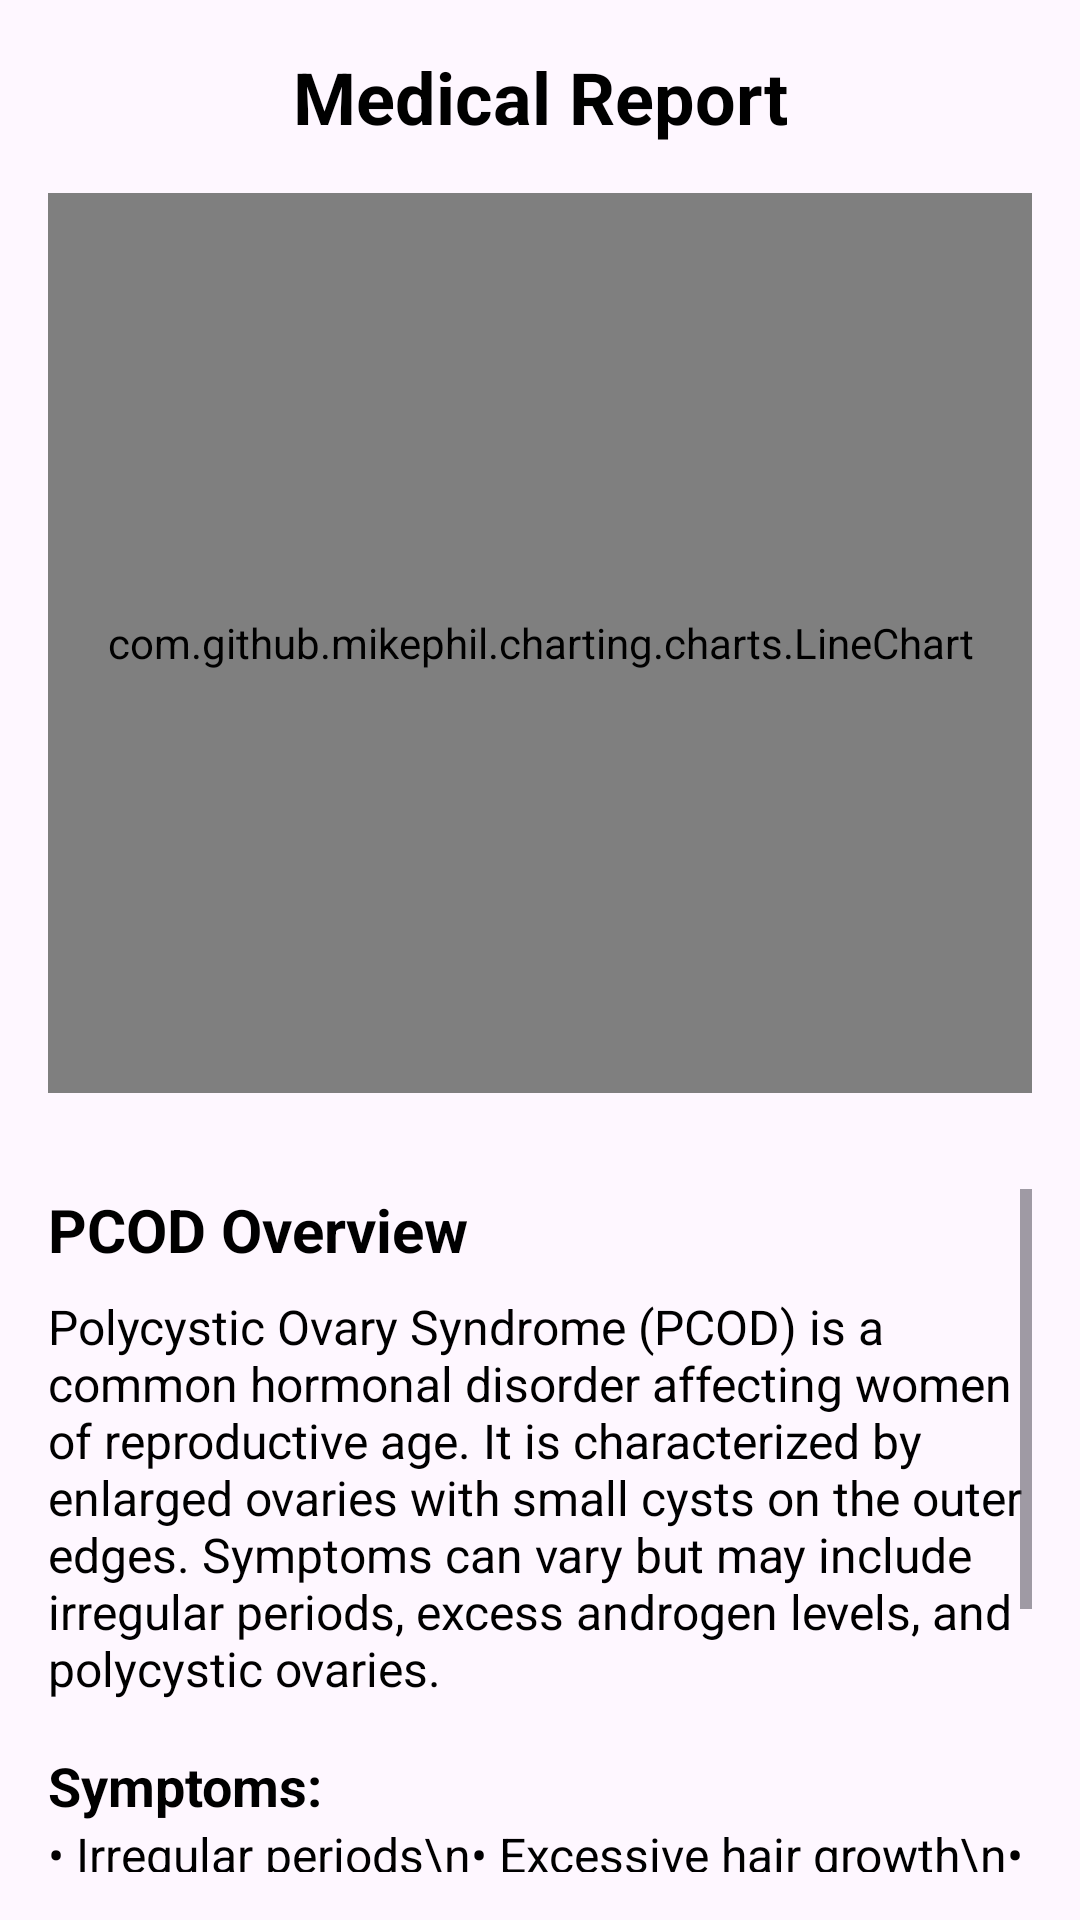

Write the Android layout XML for this screen, with the resource values it uses.
<!-- AndroidManifest.xml: application theme Theme.HERA12 -->
<!-- res/layout/fragment_insights_main.xml -->
<?xml version="1.0" encoding="utf-8"?>
<androidx.constraintlayout.widget.ConstraintLayout xmlns:android="http://schemas.android.com/apk/res/android"
    xmlns:tools="http://schemas.android.com/tools"
    android:layout_width="match_parent"
    android:layout_height="match_parent"
    xmlns:app="http://schemas.android.com/apk/res-auto">

    
    <TextView
        android:id="@+id/textViewTitle"
        android:layout_width="wrap_content"
        android:layout_height="wrap_content"
        android:text="Medical Report"
        android:textSize="24sp"
        android:layout_marginTop="16dp"
        android:layout_marginStart="16dp"
        android:layout_marginEnd="16dp"
        android:textColor="@color/black"
        android:textStyle="bold"
        app:layout_constraintTop_toTopOf="parent"
        app:layout_constraintStart_toStartOf="parent"
        app:layout_constraintEnd_toEndOf="parent"/>

    
    <com.github.mikephil.charting.charts.LineChart
        android:id="@+id/chartContainer"
        android:layout_width="0dp"
        android:layout_height="300dp"
        android:orientation="vertical"
        android:layout_margin="16dp"
        android:background="@android:color/white"
        app:layout_constraintTop_toBottomOf="@id/textViewTitle"
        app:layout_constraintStart_toStartOf="parent"
        app:layout_constraintEnd_toEndOf="parent"
        app:layout_constraintBottom_toTopOf="@+id/scrollViewDetails"/>

    
    <ScrollView
        android:id="@+id/scrollViewDetails"
        android:layout_width="0dp"
        android:layout_height="0dp"
        android:layout_margin="16dp"
        app:layout_constraintTop_toBottomOf="@id/chartContainer"
        app:layout_constraintStart_toStartOf="parent"
        app:layout_constraintEnd_toEndOf="parent"
        app:layout_constraintBottom_toBottomOf="parent">

        <LinearLayout
            android:layout_width="match_parent"
            android:layout_height="wrap_content"
            android:orientation="vertical">

            
            <TextView
                android:id="@+id/pcodOverviewTitle"
                android:layout_width="wrap_content"
                android:layout_height="wrap_content"
                android:text="PCOD Overview"
                android:textColor="@color/black"
                android:textSize="20sp"
                android:textStyle="bold"
                android:layout_marginBottom="8dp"/>

            <TextView
                android:id="@+id/pcodOverview"
                android:layout_width="wrap_content"
                android:layout_height="wrap_content"
                android:textColor="@color/black"
                android:text="Polycystic Ovary Syndrome (PCOD) is a common hormonal disorder affecting women of reproductive age. It is characterized by enlarged ovaries with small cysts on the outer edges. Symptoms can vary but may include irregular periods, excess androgen levels, and polycystic ovaries."
                android:textSize="16sp"/>

            
            <TextView
                android:id="@+id/symptomsTitle"
                android:layout_width="wrap_content"
                android:layout_height="wrap_content"
                android:text="Symptoms:"
                android:textColor="@color/black"
                android:textSize="18sp"
                android:textStyle="bold"
                android:layout_marginTop="16dp"/>

            <TextView
                android:id="@+id/symptomsList"
                android:layout_width="wrap_content"
                android:layout_height="wrap_content"
                android:textColor="@color/black"
                android:text="• Irregular periods\n• Excessive hair growth\n• Acne\n• Weight gain\n• Difficulty in getting pregnant"
                android:textSize="16sp"/>

            
            <TextView
                android:id="@+id/treatmentTitle"
                android:layout_width="wrap_content"
                android:layout_height="wrap_content"
                android:text="Treatment:"
                android:textSize="18sp"
                android:textStyle="bold"
                android:textColor="@color/black"
                android:layout_marginTop="16dp"/>

            <TextView
                android:id="@+id/treatmentList"
                android:layout_width="wrap_content"
                android:layout_height="wrap_content"
                android:textColor="@color/black"
                android:text="• Lifestyle changes\n• Medications to regulate periods\n• Fertility treatments if trying to conceive\n• Surgery in severe cases"
                android:textSize="16sp"/>
        </LinearLayout>
    </ScrollView>

</androidx.constraintlayout.widget.ConstraintLayout>
<!-- resources referenced by this layout -->
<resources>
  <color name="black">#FF000000</color>
  <style name="Theme.HERA12" parent="Base.Theme.HERA12" />
  <style name="Base.Theme.HERA12" parent="Theme.Material3.DayNight.NoActionBar">
          
          <item name="colorPrimary">@color/primary</item>
          <item name="android:statusBarColor">@color/primary_variant1</item>
      </style>
  <color name="primary">#9C27B0</color>
  <color name="primary_variant1">#9F4BAE</color>
</resources>
